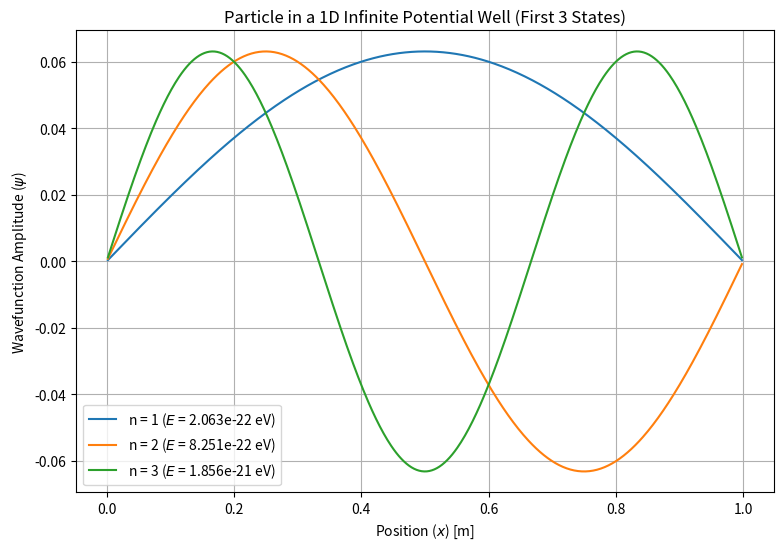

Source code (Python):
import numpy as np
import matplotlib.pyplot as plt
from scipy.linalg import eigh
import scipy.constants as const

# Physical Constants (SI Units)
h = const.h
hbar = const.hbar
m_amu = const.u  # 1 atomic mass unit in kg
eV = const.e      # 1 eV in Joules

# 1. Box and Grid Parameters
N = 500       # Number of internal grid points
L = 1.0       # Box length in meters
dx = L / (N + 1)
x = np.linspace(dx, L - dx, N)

# 2. Construct Hamiltonian Matrix (T + V)
k_factor = (hbar**2) / (2 * m_amu * dx**2)
main_diag = 2 * np.ones(N) * k_factor
off_diag = -1 * np.ones(N - 1) * k_factor

T = np.diag(main_diag) + np.diag(off_diag, k=1) + np.diag(off_diag, k=-1)
V = np.zeros((N, N))  # Infinite potential well interior is zero
H = T + V

# 3. Solve the Matrix Eigenvalue Problem (Find all eigenvalues/eigenvectors)
energies, wavefunctions = eigh(H)

# 4. Compare Ground State with Analytical Theory
n_quantum = 1
E_analytical = (n_quantum**2 * h**2) / (8 * m_amu * L**2)
E_numerical = energies[0]
percent_error = abs(E_numerical - E_analytical) / E_analytical * 100

print(f"Numerical Ground State Energy: {E_numerical:.5e} J")
print(f"Analytical Ground State Energy: {E_analytical:.5e} J")
print(f"Precision Error: {percent_error:.6f}%")

# Print first 3 energy levels in eV
energies_eV = energies[:3] / eV
print(f"First 3 Energy Levels (eV): {energies_eV}")

# 5. Plot the First 3 Wavefunctions
plt.figure(figsize=(9, 6))

for n in range(3):
    # Normalize wavefunctions for clean plotting presentation
    psi = wavefunctions[:, n]
    plt.plot(x, psi, label=f"n = {n+1} ($E$ = {energies_eV[n]:.3e} eV)")

plt.title("Particle in a 1D Infinite Potential Well (First 3 States)", fontsize=12)
plt.xlabel("Position ($x$) [m]", fontsize=10)
plt.ylabel("Wavefunction Amplitude ($\psi$)", fontsize=10)
plt.legend()
plt.grid(True)
plt.show()
